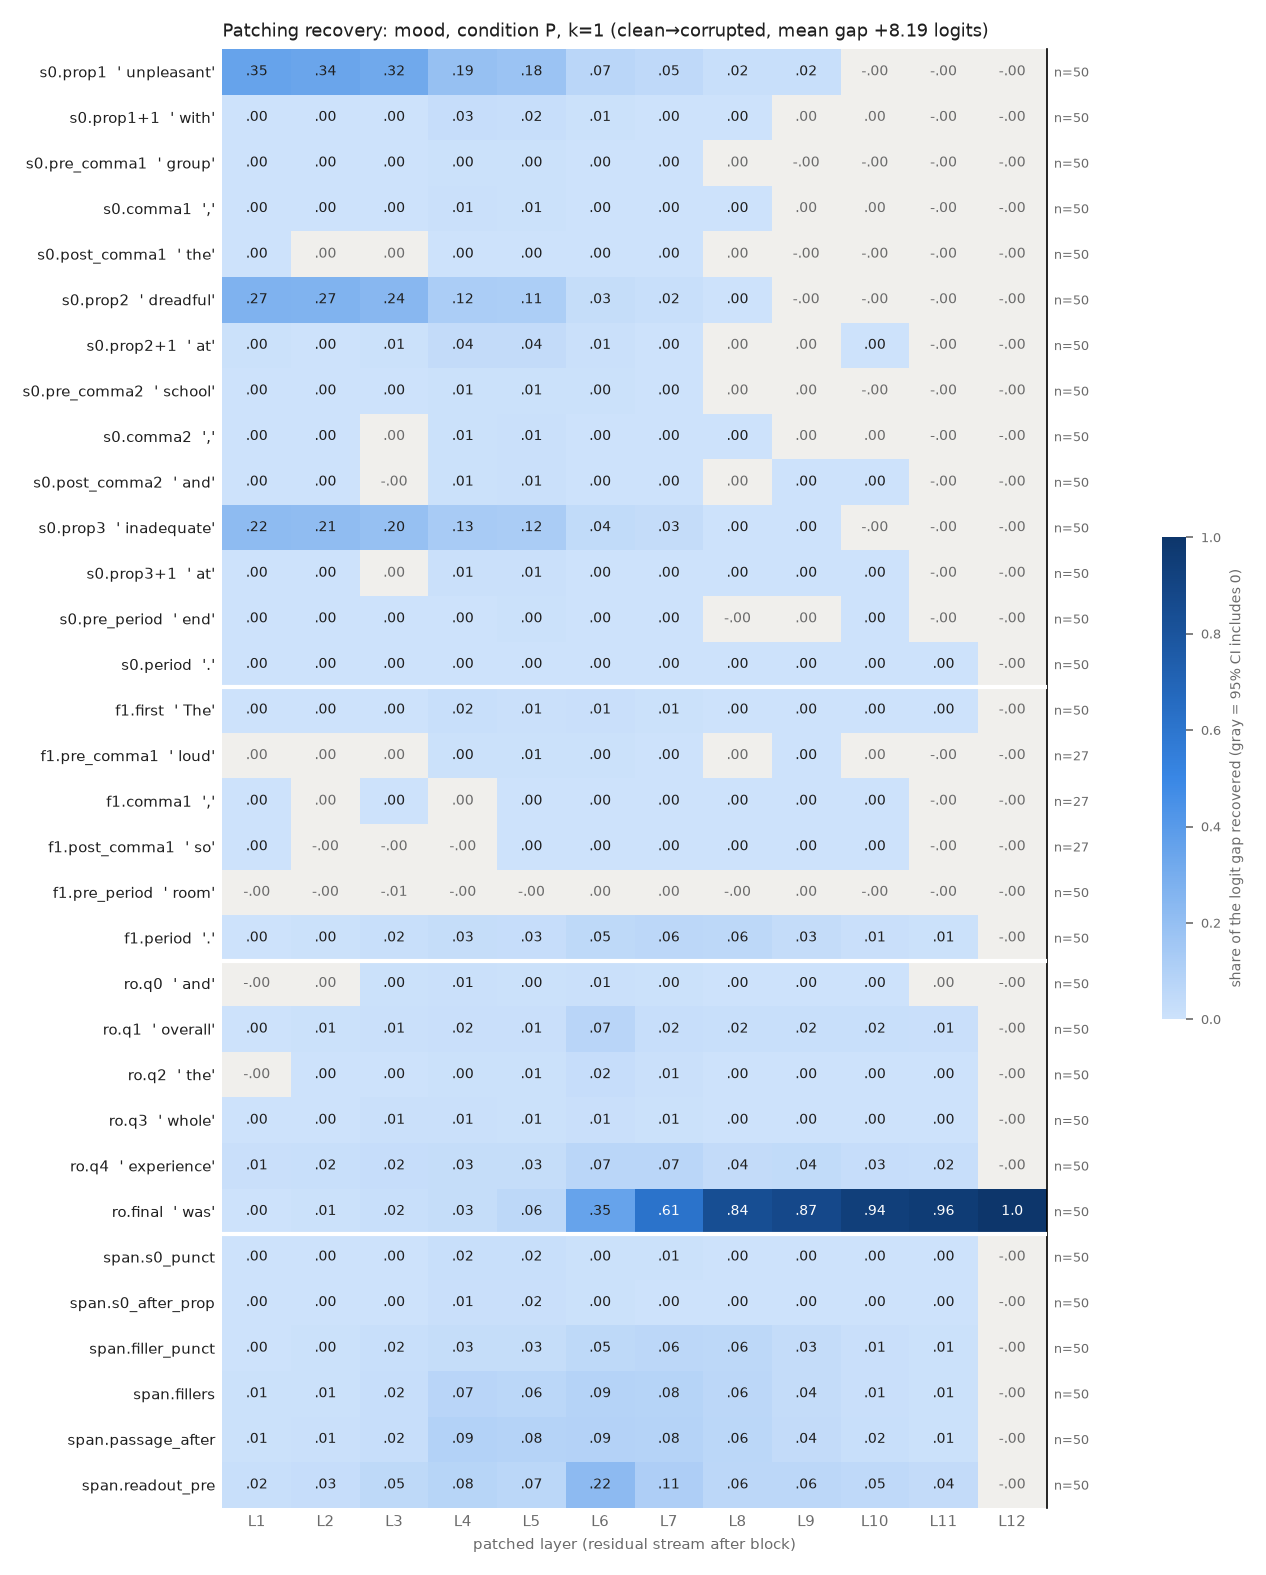

Data behind this chart, as committed beside it:
row, example, layer, recovery, ci_lo, ci_hi, n_pairs
s0.prop1, unpleasant, 1, 0.3536, 0.3052, 0.4049, 50
s0.prop1, unpleasant, 2, 0.3412, 0.2925, 0.3924, 50
s0.prop1, unpleasant, 3, 0.3209, 0.2751, 0.3687, 50
s0.prop1, unpleasant, 4, 0.193, 0.1588, 0.2291, 50
s0.prop1, unpleasant, 5, 0.1793, 0.1469, 0.2139, 50
s0.prop1, unpleasant, 6, 0.0689, 0.05395, 0.08492, 50
s0.prop1, unpleasant, 7, 0.04894, 0.03577, 0.06285, 50
s0.prop1, unpleasant, 8, 0.01951, 0.01194, 0.02732, 50
s0.prop1, unpleasant, 9, 0.01663, 0.009989, 0.02347, 50
s0.prop1, unpleasant, 10, -3.7924666107791893e-06, -0.0001388, 0.0001047, 50
s0.prop1, unpleasant, 11, -6.7602813909589725e-06, -1.3056660512603878e-05, -1.4749244065401467e-07, 50
s0.prop1, unpleasant, 12, -6.7602813909589725e-06, -1.3056660512603878e-05, -1.4749244065401467e-07, 50
s0.prop1+1, with, 1, 0.001487, 0.0005546, 0.002509, 50
s0.prop1+1, with, 2, 0.002239, 0.001073, 0.003567, 50
s0.prop1+1, with, 3, 0.002062, 0.0004998, 0.003612, 50
s0.prop1+1, with, 4, 0.02635, 0.01936, 0.03467, 50
s0.prop1+1, with, 5, 0.02329, 0.01738, 0.03035, 50
s0.prop1+1, with, 6, 0.006582, 0.004455, 0.009075, 50
s0.prop1+1, with, 7, 0.002259, 0.001659, 0.002978, 50
s0.prop1+1, with, 8, 0.0003752, 6.33660589903199e-05, 0.0007897, 50
s0.prop1+1, with, 9, 8.945375789552878e-07, -2.0439398064238553e-05, 2.8733559529447942e-05, 50
s0.prop1+1, with, 10, 4.659049890392124e-09, -1.749176798291701e-05, 2.422680552616259e-05, 50
s0.prop1+1, with, 11, -6.764940440849364e-06, -1.3624767320696749e-05, -1.9013382559564842e-07, 50
s0.prop1+1, with, 12, -6.7602813909589725e-06, -1.3637992766339486e-05, -2.2803121985367425e-07, 50
s0.pre_comma1, group, 1, 0.001636, 0.0009483, 0.002506, 50
s0.pre_comma1, group, 2, 0.001779, 0.001184, 0.002513, 50
s0.pre_comma1, group, 3, 0.0008185, 0.0003306, 0.001374, 50
s0.pre_comma1, group, 4, 0.003922, 0.002975, 0.005058, 50
s0.pre_comma1, group, 5, 0.004177, 0.003199, 0.005284, 50
s0.pre_comma1, group, 6, 0.001666, 0.001219, 0.002156, 50
s0.pre_comma1, group, 7, 0.001292, 0.0009228, 0.001669, 50
s0.pre_comma1, group, 8, 3.9191927677978555e-05, -1.1628729020886705e-05, 8.892323012861919e-05, 50
s0.pre_comma1, group, 9, -2.6449426227756093e-05, -6.235910428878502e-05, 8.126680177690185e-06, 50
s0.pre_comma1, group, 10, -1.3236360738604026e-05, -2.592234432297164e-05, -2.99659167366307e-06, 50
s0.pre_comma1, group, 11, -1.2299891710635207e-05, -2.601782955402578e-05, -2.1022798633244908e-06, 50
s0.pre_comma1, group, 12, -6.7602813909589725e-06, -1.3034599026966535e-05, -2.9209497115390154e-07, 50
s0.comma1, ,, 1, 0.0004618, 0.000245, 0.0007188, 50
s0.comma1, ,, 2, 0.000411, 0.0001622, 0.0006985, 50
s0.comma1, ,, 3, 0.001148, 0.000593, 0.001768, 50
s0.comma1, ,, 4, 0.009907, 0.007621, 0.01243, 50
s0.comma1, ,, 5, 0.00723, 0.005328, 0.009276, 50
s0.comma1, ,, 6, 0.001997, 0.0007396, 0.003682, 50
s0.comma1, ,, 7, 0.00307, 0.001435, 0.005233, 50
s0.comma1, ,, 8, 0.001845, 0.0004942, 0.003777, 50
s0.comma1, ,, 9, 1.1703533324665017e-05, -1.009821131358785e-05, 3.270570988198682e-05, 50
s0.comma1, ,, 10, 1.0948767242421493e-06, -1.3284590919621722e-05, 1.6420374221668006e-05, 50
s0.comma1, ,, 11, -6.7602813909589725e-06, -1.3573394362598379e-05, -3.4929544052611944e-07, 50
s0.comma1, ,, 12, -6.7602813909589725e-06, -1.3573394362598379e-05, -3.4929544052611944e-07, 50
s0.post_comma1, the, 1, 0.0001018, 8.156742328385423e-06, 0.0002019, 50
s0.post_comma1, the, 2, 2.960826205344195e-05, -0.000107, 0.0001781, 50
s0.post_comma1, the, 3, 0.0001331, -0.00012, 0.0004049, 50
s0.post_comma1, the, 4, 0.002964, 0.00216, 0.003981, 50
s0.post_comma1, the, 5, 0.003253, 0.002457, 0.00418, 50
s0.post_comma1, the, 6, 0.0002056, 2.4240003841386853e-05, 0.0003944, 50
s0.post_comma1, the, 7, 0.0002993, 0.0001184, 0.000496, 50
s0.post_comma1, the, 8, 0.0002913, -4.7195853976837614e-05, 0.0008821, 50
s0.post_comma1, the, 9, -1.0548088951847769e-05, -3.330768627063301e-05, 8.130103795958523e-06, 50
s0.post_comma1, the, 10, -2.459978342127042e-06, -1.2895685846965632e-05, 7.845518866078165e-06, 50
s0.post_comma1, the, 11, -6.802212839972502e-06, -1.339324233991472e-05, -2.522582887074291e-07, 50
s0.post_comma1, the, 12, -6.7602813909589725e-06, -1.3347605462314726e-05, -1.1840552270206626e-07, 50
... 324 more rows
